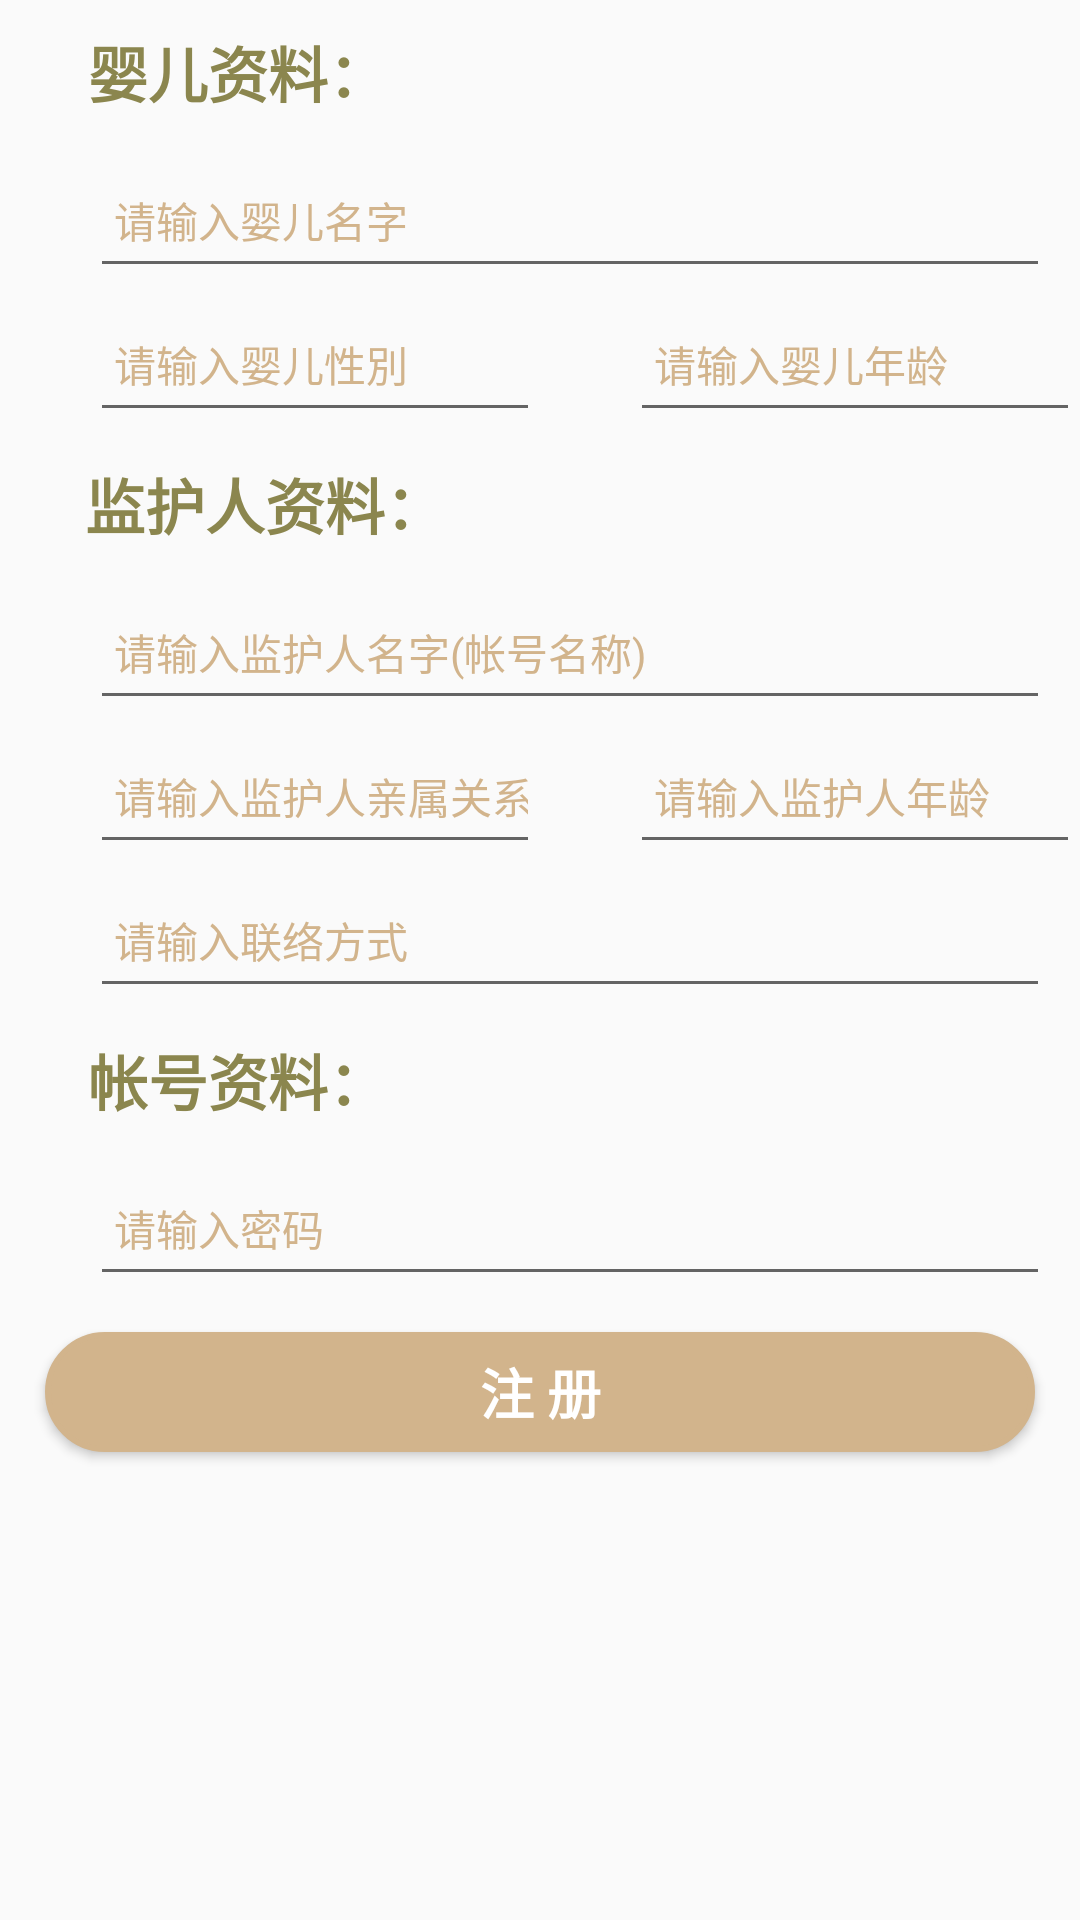

Layout XML and referenced resources for this Android screen:
<!-- AndroidManifest.xml: application theme AppTheme -->
<!-- res/layout/activity_register.xml -->
<?xml version="1.0" encoding="utf-8"?>
<android.support.constraint.ConstraintLayout
    xmlns:android="http://schemas.android.com/apk/res/android"
    xmlns:app="http://schemas.android.com/apk/res-auto"
    xmlns:tools="http://schemas.android.com/tools"
    android:id="@+id/activity_register"
    android:layout_width="match_parent"
    android:layout_height="match_parent"
    android:orientation="vertical">

    <include
        layout="@layout/main_title_bar"></include>

    <TextView
        android:id="@+id/textView"
        android:layout_width="159dp"
        android:layout_height="48dp"
        android:gravity="center"
        android:text="婴儿资料："
        android:textColor="#8B864E"
        android:textSize="20sp"
        android:textStyle="bold"
        app:layout_constraintStart_toStartOf="parent"
        app:layout_constraintTop_toTopOf="parent" />

    <TextView
        android:id="@+id/textView2"
        android:layout_width="177dp"
        android:layout_height="48dp"
        android:gravity="center"
        android:text="监护人资料："
        android:textColor="#8B864E"
        android:textSize="20sp"
        android:textStyle="bold"
        app:layout_constraintStart_toStartOf="parent"
        app:layout_constraintTop_toBottomOf="@+id/et_psw_again" />

    <TextView
        android:id="@+id/textView3"
        android:layout_width="159dp"
        android:layout_height="48dp"
        android:gravity="center"
        android:text="帐号资料："
        android:textColor="#8B864E"
        android:textSize="20sp"
        android:textStyle="bold"
        app:layout_constraintStart_toStartOf="parent"
        app:layout_constraintTop_toBottomOf="@+id/et_user_name3" />

    <EditText
        android:id="@+id/et_user_name"
        android:layout_width="320dp"
        android:layout_height="48dp"
        android:layout_gravity="center_horizontal"
        android:layout_marginStart="30dp"
        android:drawablePadding="10dp"
        android:gravity="center_vertical"
        android:hint="请输入婴儿名字"
        android:paddingLeft="8dp"
        android:singleLine="true"
        android:textColor="#D2B48C"
        android:textColorHint="#D2B48C"
        android:textSize="14sp"
        app:layout_constraintStart_toStartOf="parent"
        app:layout_constraintTop_toBottomOf="@+id/textView" />

    <EditText
        android:id="@+id/et_user_name2"
        android:layout_width="320dp"
        android:layout_height="48dp"
        android:layout_gravity="center_horizontal"
        android:layout_marginStart="30dp"
        android:drawablePadding="10dp"
        android:gravity="center_vertical"
        android:hint="请输入监护人名字(帐号名称)"
        android:paddingLeft="8dp"
        android:singleLine="true"
        android:textColor="#D2B48C"
        android:textColorHint="#D2B48C"
        android:textSize="14sp"
        app:layout_constraintStart_toStartOf="parent"
        app:layout_constraintTop_toBottomOf="@+id/textView2" />

    <EditText
        android:id="@+id/et_user_name3"
        android:layout_width="320dp"
        android:layout_height="48dp"
        android:layout_gravity="center_horizontal"
        android:layout_marginStart="30dp"
        android:drawablePadding="10dp"
        android:gravity="center_vertical"
        android:hint="请输入联络方式"
        android:paddingLeft="8dp"
        android:singleLine="true"
        android:textColor="#D2B48C"
        android:textColorHint="#D2B48C"
        android:textSize="14sp"
        app:layout_constraintStart_toStartOf="parent"
        app:layout_constraintTop_toBottomOf="@+id/et_psw2" />

    <EditText
        android:id="@+id/et_user_name4"
        android:layout_width="320dp"
        android:layout_height="48dp"
        android:layout_gravity="center_horizontal"
        android:layout_marginStart="30dp"
        android:drawablePadding="10dp"
        android:gravity="center_vertical"
        android:hint="请输入密码"
        android:paddingLeft="8dp"
        android:singleLine="true"
        android:inputType="textPassword"
        android:textColor="#D2B48C"
        android:textColorHint="#D2B48C"
        android:textSize="14sp"
        app:layout_constraintStart_toStartOf="parent"
        app:layout_constraintTop_toBottomOf="@+id/textView3" />

    <EditText
        android:id="@+id/et_psw"
        android:layout_width="150dp"
        android:layout_height="48dp"
        android:layout_gravity="center_horizontal"
        android:layout_marginStart="30dp"
        android:drawablePadding="10dp"
        android:hint="请输入婴儿年龄"
        android:paddingLeft="8dp"
        android:singleLine="true"
        android:textColor="#D2B48C"
        android:textColorHint="#D2B48C"
        android:textSize="14sp"
        app:layout_constraintStart_toEndOf="@+id/et_psw_again"
        app:layout_constraintTop_toBottomOf="@+id/et_user_name" />

    <EditText
        android:id="@+id/et_psw2"
        android:layout_width="150dp"
        android:layout_height="48dp"
        android:layout_gravity="center_horizontal"
        android:layout_marginStart="30dp"
        android:drawablePadding="10dp"
        android:hint="请输入监护人年龄"
        android:paddingLeft="8dp"
        android:singleLine="true"
        android:textColor="#D2B48C"
        android:textColorHint="#D2B48C"
        android:textSize="14sp"
        app:layout_constraintStart_toEndOf="@+id/et_psw_again2"
        app:layout_constraintTop_toBottomOf="@+id/et_user_name2" />

    <EditText
        android:id="@+id/et_psw_again"
        android:layout_width="150dp"
        android:layout_height="48dp"
        android:layout_gravity="center_horizontal"
        android:layout_marginStart="30dp"
        android:drawablePadding="10dp"
        android:hint="请输入婴儿性別"
        android:paddingLeft="8dp"
        android:singleLine="true"
        android:textColor="#D2B48C"
        android:textColorHint="#D2B48C"
        android:textSize="14sp"
        app:layout_constraintStart_toStartOf="parent"
        app:layout_constraintTop_toBottomOf="@+id/et_user_name" />

    <EditText
        android:id="@+id/et_psw_again2"
        android:layout_width="150dp"
        android:layout_height="48dp"
        android:layout_gravity="center_horizontal"
        android:layout_marginStart="30dp"
        android:drawablePadding="10dp"
        android:hint="请输入监护人亲属关系"
        android:paddingLeft="8dp"
        android:singleLine="true"
        android:textColor="#D2B48C"
        android:textColorHint="#D2B48C"
        android:textSize="14sp"
        app:layout_constraintStart_toStartOf="parent"
        app:layout_constraintTop_toBottomOf="@+id/et_user_name2" />

    <Button
        android:id="@+id/btn_register"
        android:layout_width="330dp"
        android:layout_height="40dp"
        android:layout_gravity="center_horizontal"
        android:layout_marginStart="27dp"
        android:layout_marginTop="12dp"
        android:layout_marginEnd="27dp"
        android:background="@drawable/shape_2"
        android:text="注 册"
        android:textColor="#FFFFFF"
        android:textSize="18sp"
        android:textStyle="bold"
        app:layout_constraintEnd_toEndOf="parent"
        app:layout_constraintStart_toStartOf="parent"
        app:layout_constraintTop_toBottomOf="@+id/et_user_name4" />
</android.support.constraint.ConstraintLayout>
<!-- res/layout/main_title_bar.xml (included above) -->
<?xml version="1.0" encoding="utf-8"?>
<RelativeLayout
    xmlns:android="http://schemas.android.com/apk/res/android"
    android:id="@+id/title_bar"
    android:layout_width="match_parent"
    android:layout_height="50dp"
    android:background="@android:color/transparent">
    
    
    <TextView
        android:id="@+id/tv_back"
        android:layout_width="50dp"
        android:layout_height="50dp"
        android:layout_alignParentLeft="true" />
    <TextView
        android:id="@+id/tv_main_title"
        android:layout_width="wrap_content"
        android:layout_height="wrap_content"
        android:layout_centerInParent="true"
        android:textColor="@android:color/white"
        android:textSize="20sp"/>
    
    
</RelativeLayout>
<!-- resources referenced by this layout -->
<resources>
  <!-- drawable shape_2 (drawable) -->
  <?xml version="1.0" encoding="utf-8"?>
  <shape xmlns:android="http://schemas.android.com/apk/res/android"
      android:shape="rectangle" >
      <solid android:color="#D2B48C" />
      <corners android:radius="30dip" />
      <stroke android:width="2dp"
          android:color="#D2B48C"/>
  </shape>
  <style name="AppTheme" parent="Theme.AppCompat.Light.DarkActionBar">
          
          <item name="colorPrimary">#D2B48C</item>
          <item name="colorPrimaryDark">#ae955b</item>
          <item name="colorAccent">@color/colorAccent</item>
      </style>
  <!-- not gathered from this repository: default colours our renderer supplied (Android Studio template values) -->
  <color name="colorAccent">#FF03DAC5</color>
</resources>
